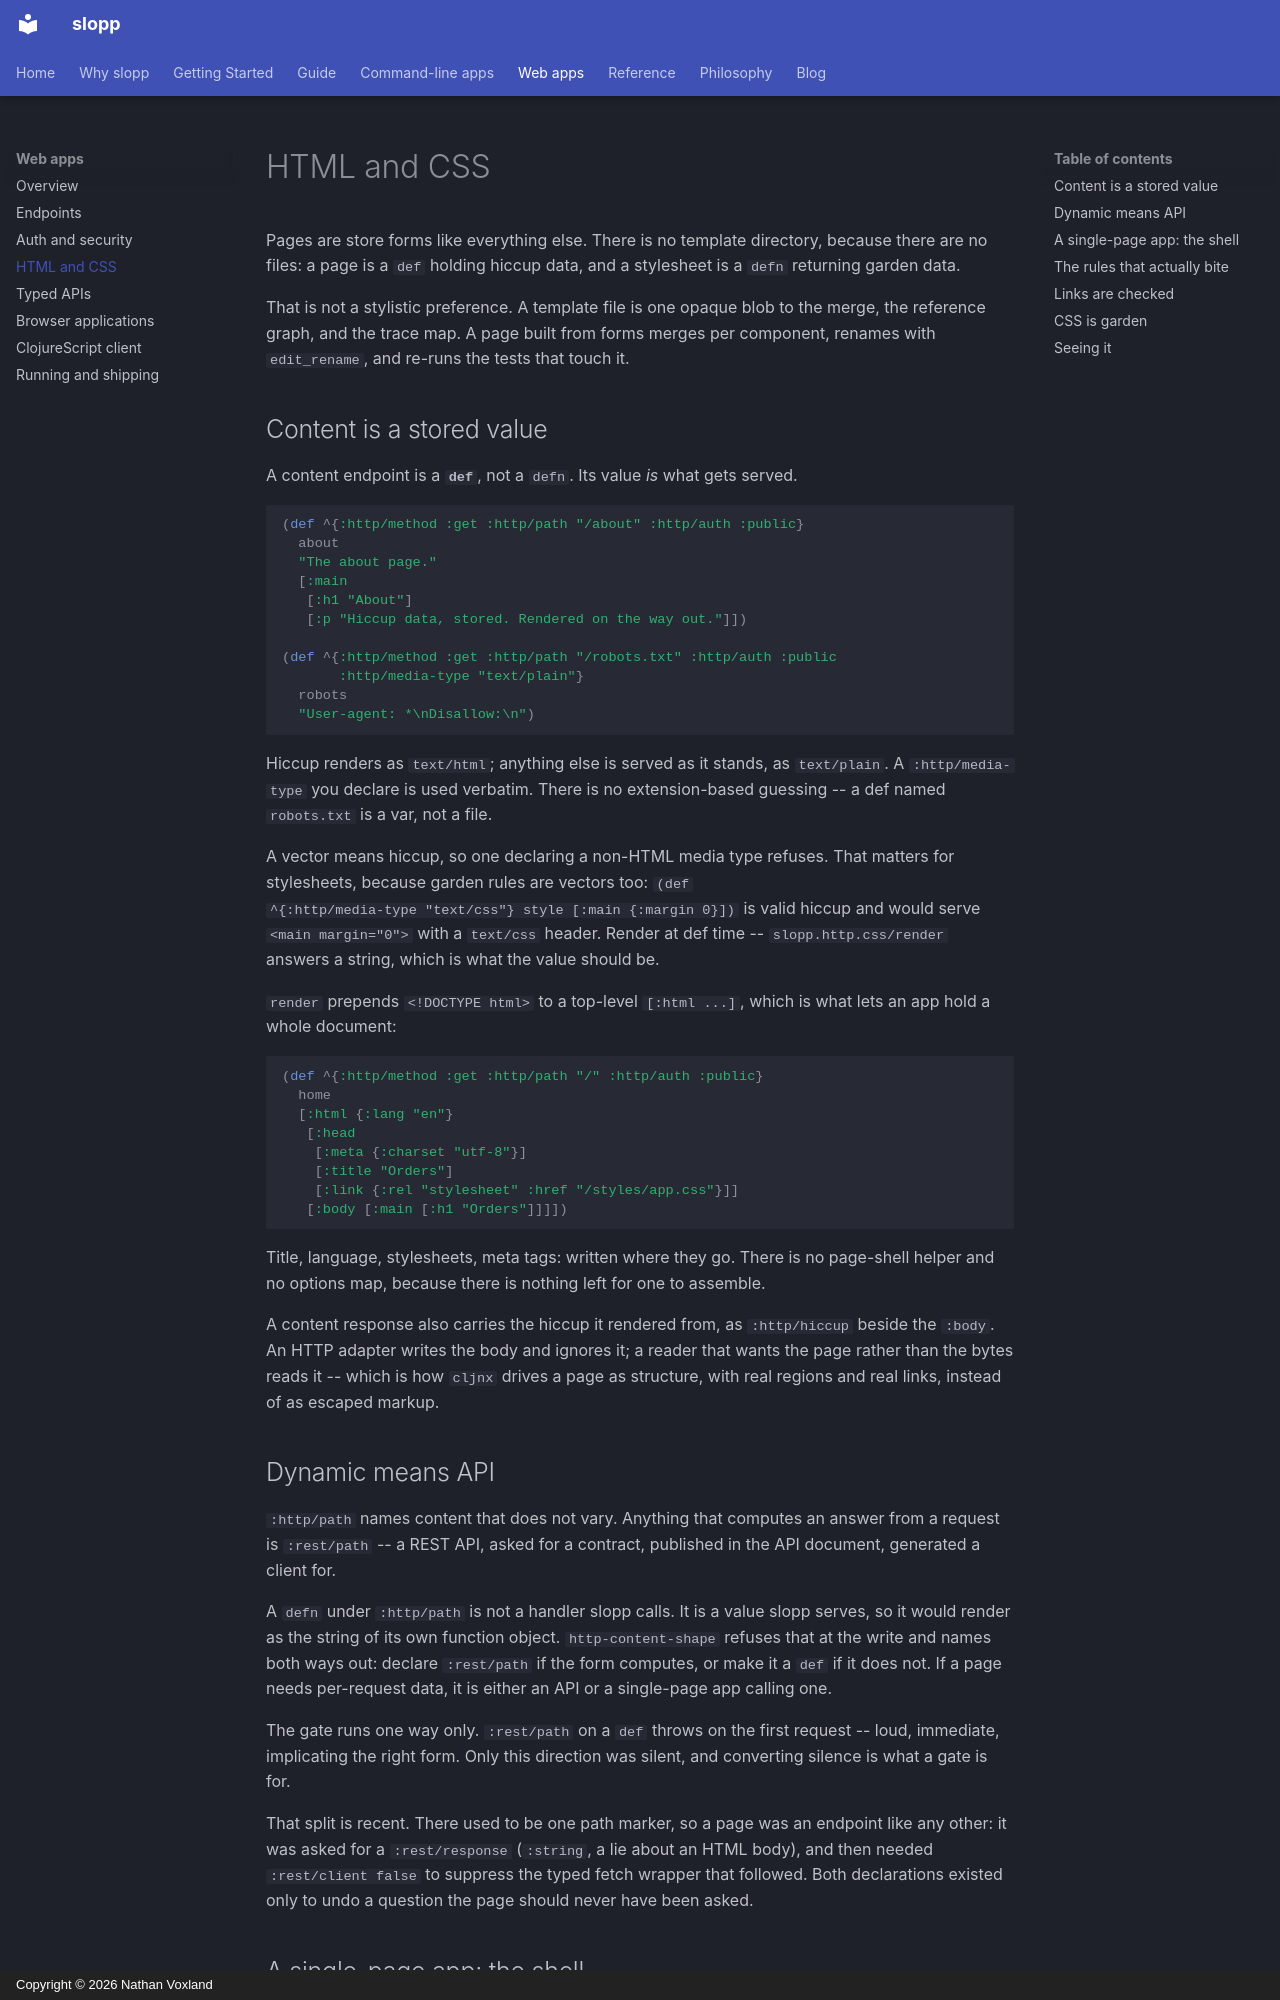

repository: nvoxland/slopp · page: guide/web/html/index.html · generator: mkdocs · copyright: Copyright © 2026 Nathan Voxland

# HTML and CSS

Pages are store forms like everything else. There is no template directory,
because there are no files: a page is a `def` holding hiccup data, and a
stylesheet is a `defn` returning garden data.

That is not a stylistic preference. A template file is one opaque blob to the
merge, the reference graph, and the trace map. A page built from forms
merges per component, renames with `edit_rename`, and re-runs the tests that
touch it.

## Content is a stored value

A content endpoint is a **`def`**, not a `defn`. Its value *is* what gets
served.

```clj
(def ^{:http/method :get :http/path "/about" :http/auth :public}
  about
  "The about page."
  [:main
   [:h1 "About"]
   [:p "Hiccup data, stored. Rendered on the way out."]])

(def ^{:http/method :get :http/path "/robots.txt" :http/auth :public
       :http/media-type "text/plain"}
  robots
  "User-agent: *\nDisallow:\n")
```

Hiccup renders as `text/html`; anything else is served as it stands, as
`text/plain`. A `:http/media-type` you declare is used verbatim. There is no
extension-based guessing -- a def named `robots.txt` is a var, not a file.

A vector means hiccup, so one declaring a non-HTML media type refuses. That
matters for stylesheets, because garden rules are vectors too: `(def
^{:http/media-type "text/css"} style [:main {:margin 0}])` is valid hiccup and
would serve `<main margin="0">` with a `text/css` header. Render at def time --
`slopp.http.css/render` answers a string, which is what the value should be.

`render` prepends `<!DOCTYPE html>` to a top-level `[:html ...]`, which is what
lets an app hold a whole document:

```clj
(def ^{:http/method :get :http/path "/" :http/auth :public}
  home
  [:html {:lang "en"}
   [:head
    [:meta {:charset "utf-8"}]
    [:title "Orders"]
    [:link {:rel "stylesheet" :href "/styles/app.css"}]]
   [:body [:main [:h1 "Orders"]]]])
```

Title, language, stylesheets, meta tags: written where they go. There is no
page-shell helper and no options map, because there is nothing left for one to
assemble.

A content response also carries the hiccup it rendered from, as `:http/hiccup`
beside the `:body`. An HTTP adapter writes the body and ignores it; a reader
that wants the page rather than the bytes reads it -- which is how `cljnx`
drives a page as structure, with real regions and real links, instead of as
escaped markup.

## Dynamic means API

`:http/path` names content that does not vary. Anything that computes an answer
from a request is `:rest/path` -- a REST API, asked for a contract, published in
the API document, generated a client for.

A `defn` under `:http/path` is not a handler slopp calls. It is a value slopp
serves, so it would render as the string of its own function object.
`http-content-shape` refuses that at the write and names both ways out: declare
`:rest/path` if the form computes, or make it a `def` if it does not. If a page
needs per-request data, it is either an API or a single-page app calling one.

The gate runs one way only. `:rest/path` on a `def` throws on the first request
-- loud, immediate, implicating the right form. Only this direction was silent,
and converting silence is what a gate is for.

That split is recent. There used to be one path marker, so a page was an
endpoint like any other: it was asked for a `:rest/response` (`:string`, a lie
about an HTML body), and then needed `:rest/client false` to suppress the typed
fetch wrapper that followed. Both declarations existed only to undo a question
the page should never have been asked.
